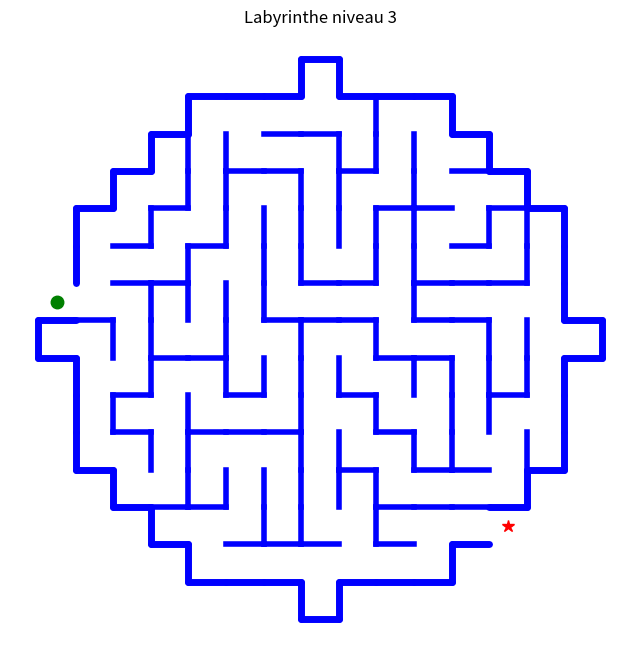
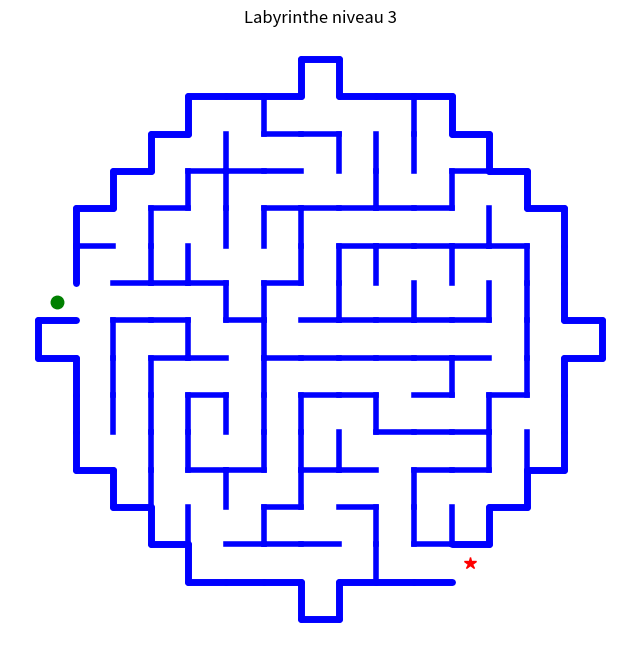
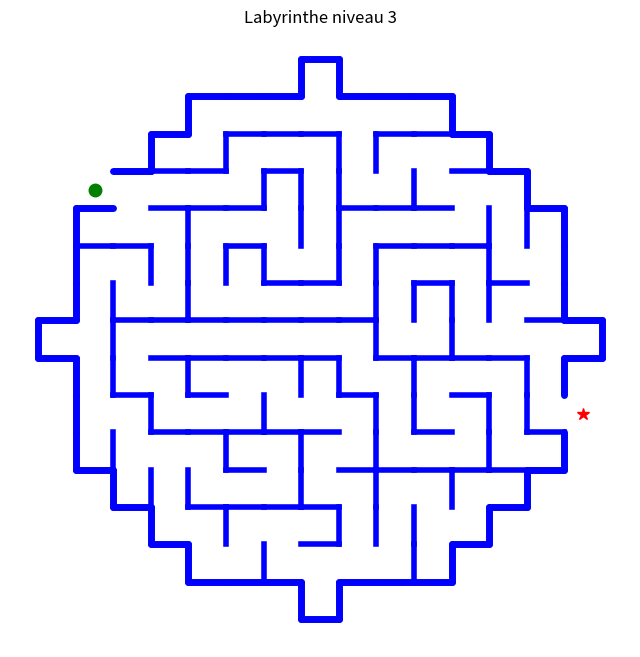
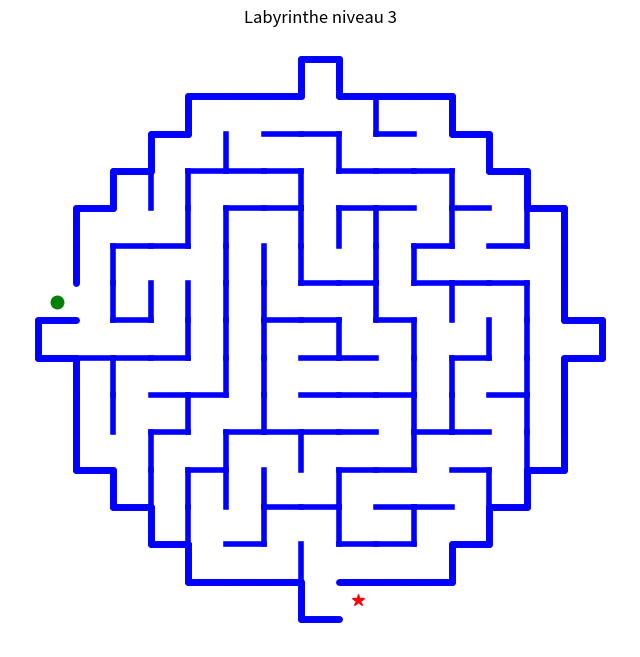
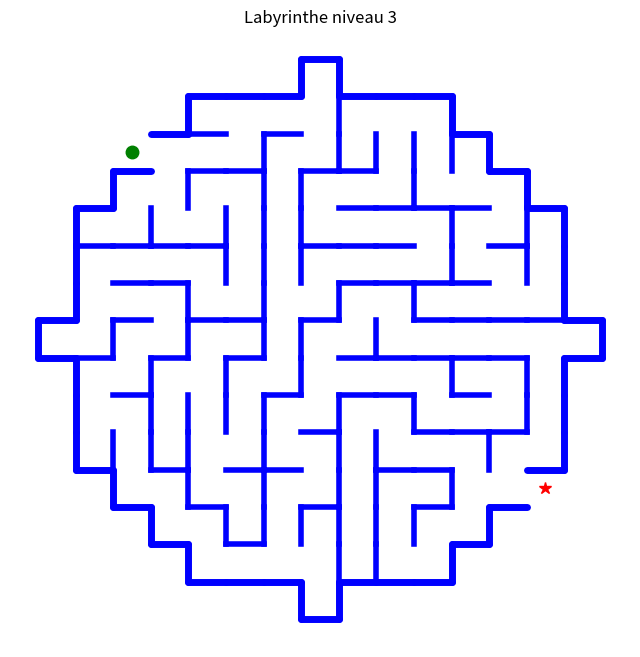
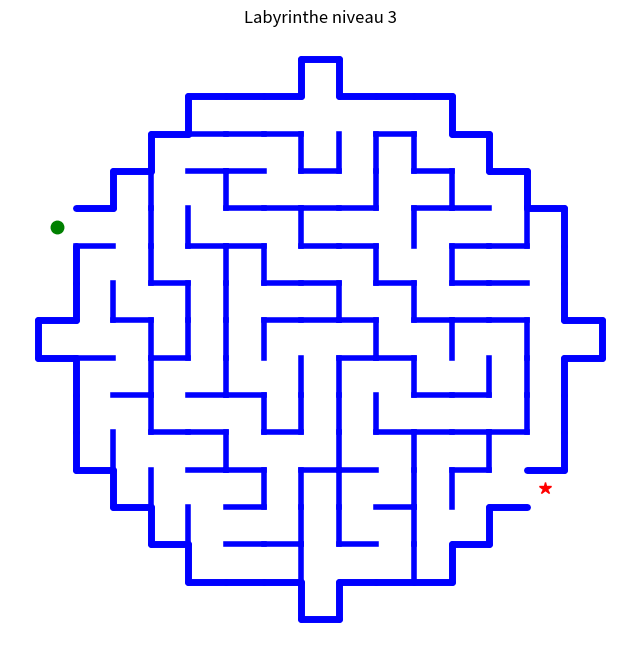
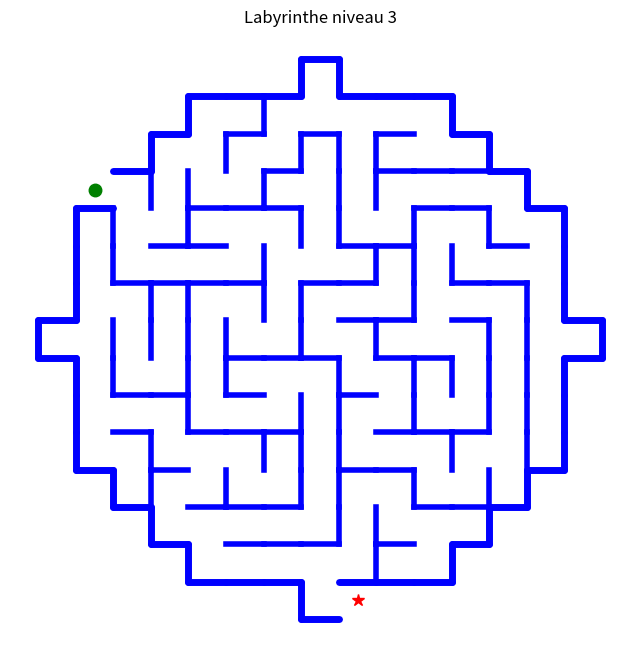
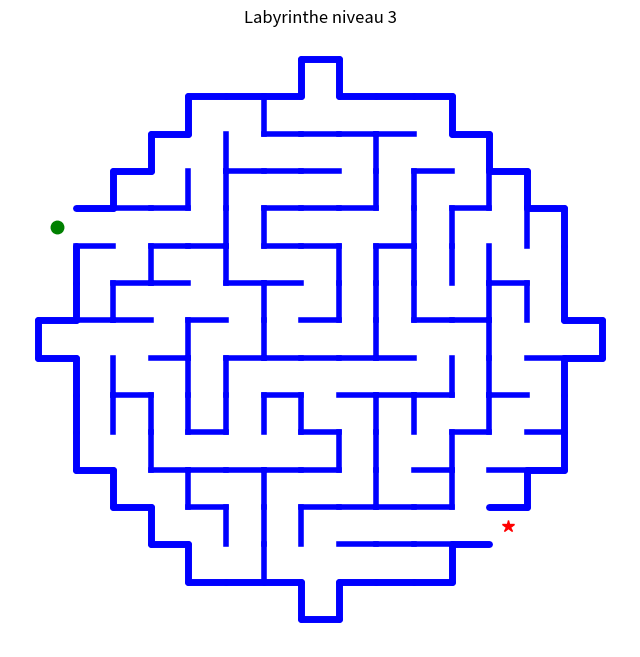
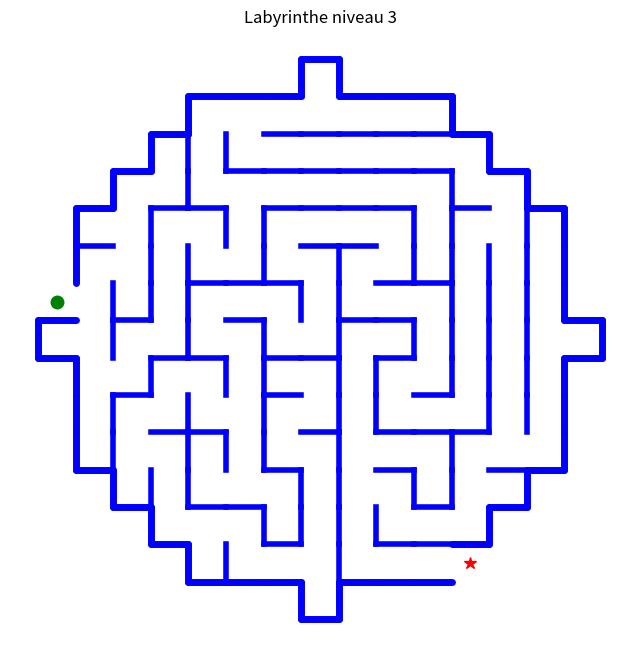
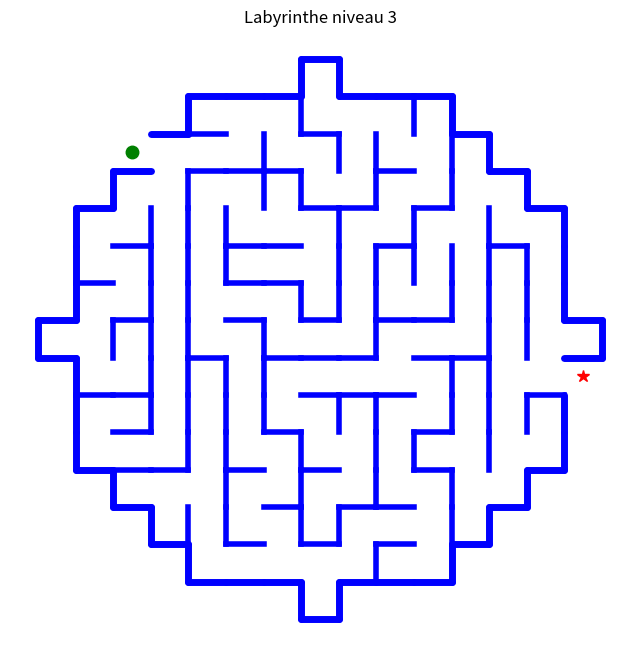
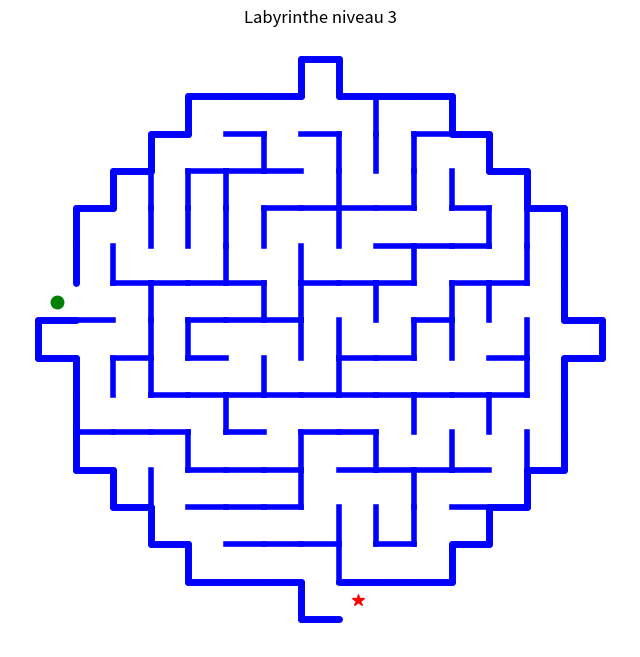
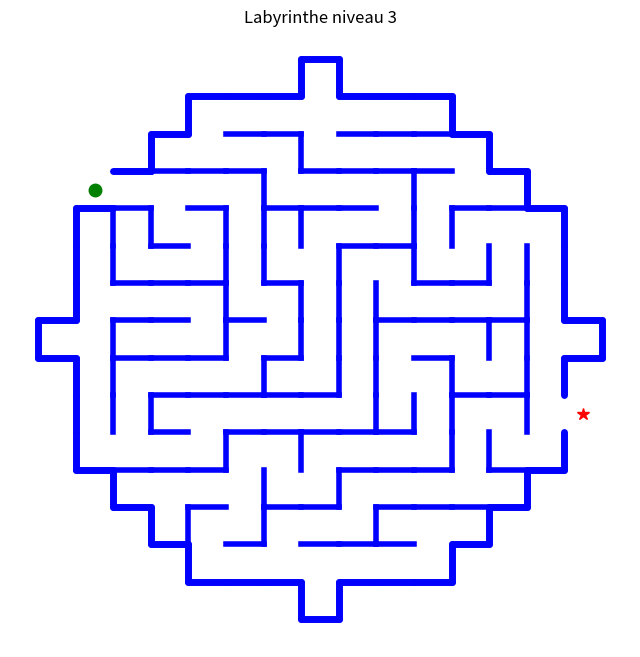
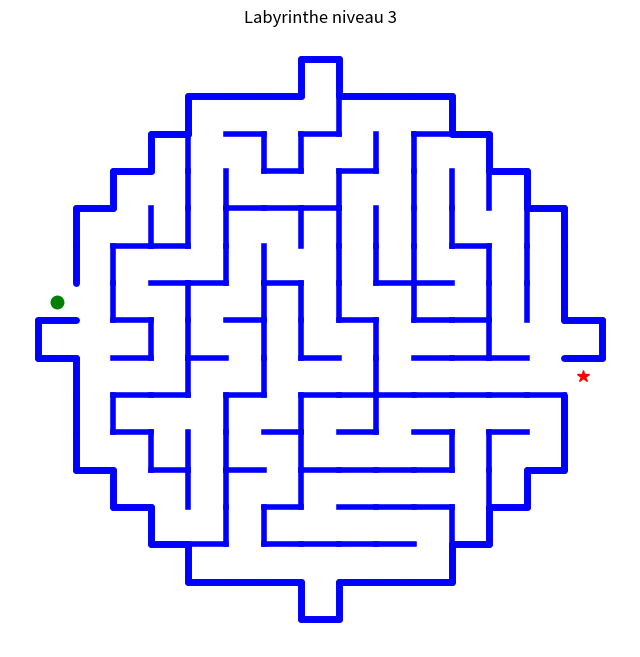
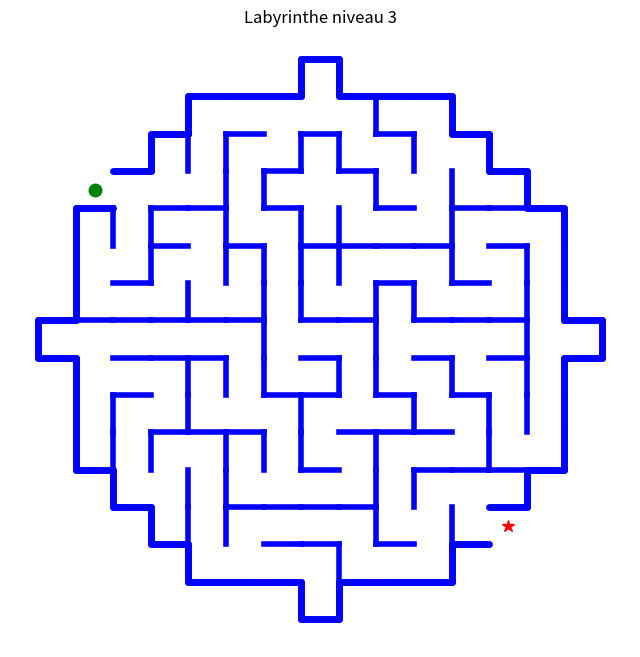
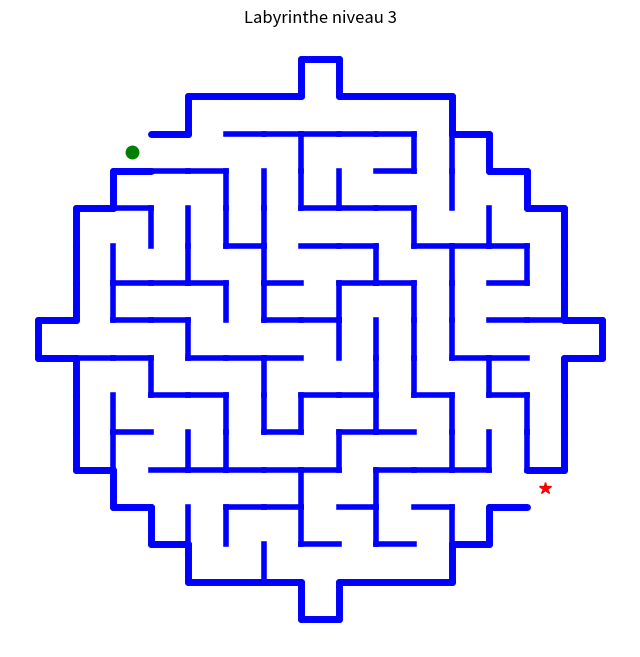
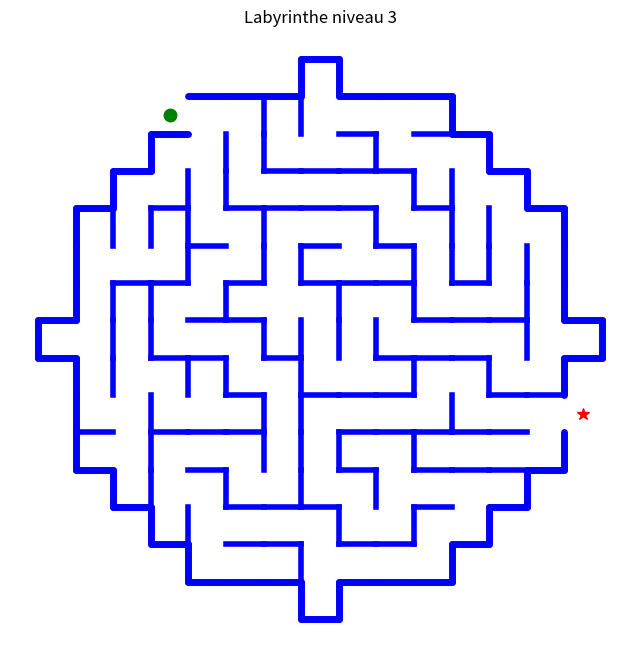

Python code for these plots, in order:
from numpy.random import randint
import matplotlib.pyplot as plt
from matplotlib.backends.backend_pdf import PdfPages
import numpy as np


class Pile:
    def __init__(self):
        self.lst = []

    def empty(self):
        return self.lst == []

    def push(self, x):
        self.lst.append(x)

    def pop(self):
        if self.empty():
            raise ValueError("pile vide")
        return self.lst.pop()


class Case:
    def __init__(self):
        self.N = False
        self.W = False
        self.S = False
        self.E = False
        self.etat = False


def explorer(laby):
    pile = Pile()
    pile.push((0, laby.q - 1))
    laby.tab[0][laby.q - 1].etat = False
    while True:
        i, j = pile.pop()
        if i == laby.p - 1 and j == 0:
            break
        if j > 0 and laby.tab[i][j].S and laby.tab[i][j - 1].etat:
            pile.push((i, j))
            pile.push((i, j - 1))
            laby.tab[i][j - 1].etat = False
        elif i < laby.p - 1 and laby.tab[i][j].E and laby.tab[i + 1][j].etat:
            pile.push((i, j))
            pile.push((i + 1, j))
            laby.tab[i + 1][j].etat = False
        elif j < laby.q - 1 and laby.tab[i][j].N and laby.tab[i][j + 1].etat:
            pile.push((i, j))
            pile.push((i, j + 1))
            laby.tab[i][j + 1].etat = False
        elif i > 0 and laby.tab[i][j].W and laby.tab[i - 1][j].etat:
            pile.push((i, j))
            pile.push((i - 1, j))
            laby.tab[i - 1][j].etat = False
    return pile.lst


class Labyrinthe:
    def __init__(self, p, q, forme="rectangle"):
        self.p = p
        self.q = q
        self.tab = [[Case() for j in range(q)] for i in range(p)]
        self.forme = forme
        self.valid_cells = self._generate_valid_cells()

    def _generate_valid_cells(self):
        """Génère une matrice indiquant si chaque cellule est valide en fonction de la forme."""
        valid = np.ones((self.p, self.q), dtype=bool)
        if self.forme == "cercle":
            cx, cy = self.p // 2, self.q // 2
            rayon = min(self.p, self.q) // 2
            for i in range(self.p):
                for j in range(self.q):
                    if (i - cx) ** 2 + (j - cy) ** 2 > rayon ** 2:
                        valid[i, j] = False
        return valid

    def canvas(self):
        line_start = randint((self.q) / 2) + round(self.q / 2)
        line_arrive = randint(self.q / 2)
        lw = 4

        # interior borders
        for i in range(self.p - 1):
            for j in range(self.q):
                if not self.tab[i][j].E and self.valid_cells[i, j] and self.valid_cells[i + 1, j]:
                    plt.plot([i + 1, i + 1], [j, j + 1], 'b', linewidth=lw)
        for j in range(self.q - 1):
            for i in range(self.p):
                if not self.tab[i][j].N and self.valid_cells[i, j] and self.valid_cells[i, j + 1]:
                    plt.plot([i, i + 1], [j + 1, j + 1], 'b', linewidth=lw)

        # Parcours chaque cellule
        for i in range(self.p):
            for j in range(self.q):
                if not self.valid_cells[i, j]:
                    continue  # Ignore les cellules non valides

                # Vérifie les bordures et dessine les murs manquants
                # Ouest (gauche)
                if i == 0 or not self.valid_cells[i - 1, j]:
                    if j == line_start:
                        plt.plot(i - 0.5, j + 0.5, marker='o', color='green', markersize=9, label='Départ', solid_capstyle="round")
                    else:
                        plt.plot([i, i], [j, j + 1], 'b', linewidth=lw+1, solid_capstyle="round")  # Mur gauche

                # Est (droite)
                if i == self.p - 1 or not self.valid_cells[i + 1, j]:
                    if j == line_arrive:
                        plt.plot(i + 1.5, j + 0.5, marker='*', color='red', markersize=9, label='Arrivée', solid_capstyle="round")
                    else:
                        plt.plot([i + 1, i + 1], [j, j + 1], 'b', linewidth=lw+1, solid_capstyle="round")  # Mur droit

                # Sud (bas)
                if j == 0 or not self.valid_cells[i, j - 1]:
                    plt.plot([i, i + 1], [j, j], 'b', linewidth=lw+1, solid_capstyle="round")  # Mur bas

                # Nord (haut)
                if j == self.q - 1 or not self.valid_cells[i, j + 1]:
                    plt.plot([i, i + 1], [j + 1, j + 1], 'b', linewidth=lw+1, solid_capstyle="round")  # Mur haut

        plt.axis('off')

    def solution(self):
        sol = explorer(self)
        X, Y = [], []
        for (i, j) in sol:
            X.append(i + .5)
            Y.append(j + .5)
        X.append(self.p - .5)
        Y.append(.5)
        plt.plot(X, Y, 'r', linewidth=2)

    def show(self):
        self.canvas()
        plt.show()


def creation(p, q, forme="rectangle"):
    laby = Labyrinthe(p, q, forme)
    pile = Pile()
    while True:
        i, j = randint(p), randint(q)
        if laby.valid_cells[i, j]:
            break
    pile.push((i, j))
    laby.tab[i][j].etat = True
    while not pile.empty():
        i, j = pile.pop()
        v = []
        if j < q - 1 and laby.valid_cells[i, j + 1] and not laby.tab[i][j + 1].etat:
            v.append('N')
        if i > 0 and laby.valid_cells[i - 1, j] and not laby.tab[i - 1][j].etat:
            v.append('W')
        if j > 0 and laby.valid_cells[i, j - 1] and not laby.tab[i][j - 1].etat:
            v.append('S')
        if i < p - 1 and laby.valid_cells[i + 1, j] and not laby.tab[i + 1][j].etat:
            v.append('E')
        if len(v) > 1:
            pile.push((i, j))
        if len(v) > 0:
            c = v[randint(len(v))]
            if c == 'N':
                laby.tab[i][j].N = True
                laby.tab[i][j + 1].S = True
                laby.tab[i][j + 1].etat = True
                pile.push((i, j + 1))
            elif c == 'W':
                laby.tab[i][j].W = True
                laby.tab[i - 1][j].E = True
                laby.tab[i - 1][j].etat = True
                pile.push((i - 1, j))
            elif c == 'S':
                laby.tab[i][j].S = True
                laby.tab[i][j - 1].N = True
                laby.tab[i][j - 1].etat = True
                pile.push((i, j - 1))
            else:
                laby.tab[i][j].E = True
                laby.tab[i + 1][j].W = True
                laby.tab[i + 1][j].etat = True
                pile.push((i + 1, j))
    return laby


def to_pdf(filename, niveau, n, forme, difficulte):
    p = niveau["lignes"]
    q = niveau["colonnes"]
    """Génère et sauvegarde `n` labyrinthes de dimensions `p` x `q` dans un fichier PDF."""
    with PdfPages(filename) as pdf:
        for k in range(n):
            laby = creation(p, q, forme)
            plt.figure(figsize=(8, 8))
            laby.canvas()
            plt.title(f"Labyrinthe niveau {difficulte}")
            pdf.savefig()  # Sauvegarde la figure dans le PDF
            plt.close()  # Ferme la figure pour libérer la mémoire


if __name__ == '__main__':
    # Dimensions des labyrinthes
    niveaux = {1: {'lignes': 10, 'colonnes': 5},
               2: {'lignes': 15, 'colonnes': 10},
               3: {'lignes': 20, 'colonnes': 15},
               4: {'lignes': 25, 'colonnes': 20},
               5: {'lignes': 30, 'colonnes': 20},
               6: {'lignes': 40, 'colonnes': 30},
               9: {'lignes': 60, 'colonnes': 55}
               }

    nombre_labyrinthes = 24
    difficulte = 3
    forme = "rectangle"
    forme = "cercle"

    niveau = niveaux[difficulte]

    # Génération et sauvegarde des labyrinthes dans un PDF
    to_pdf("labyrinthes.pdf", niveau, nombre_labyrinthes, forme, difficulte)

    print(f"{nombre_labyrinthes} labyrinthes de difficulté {difficulte} en forme de {forme} ont été enregistrés dans le fichier.")
